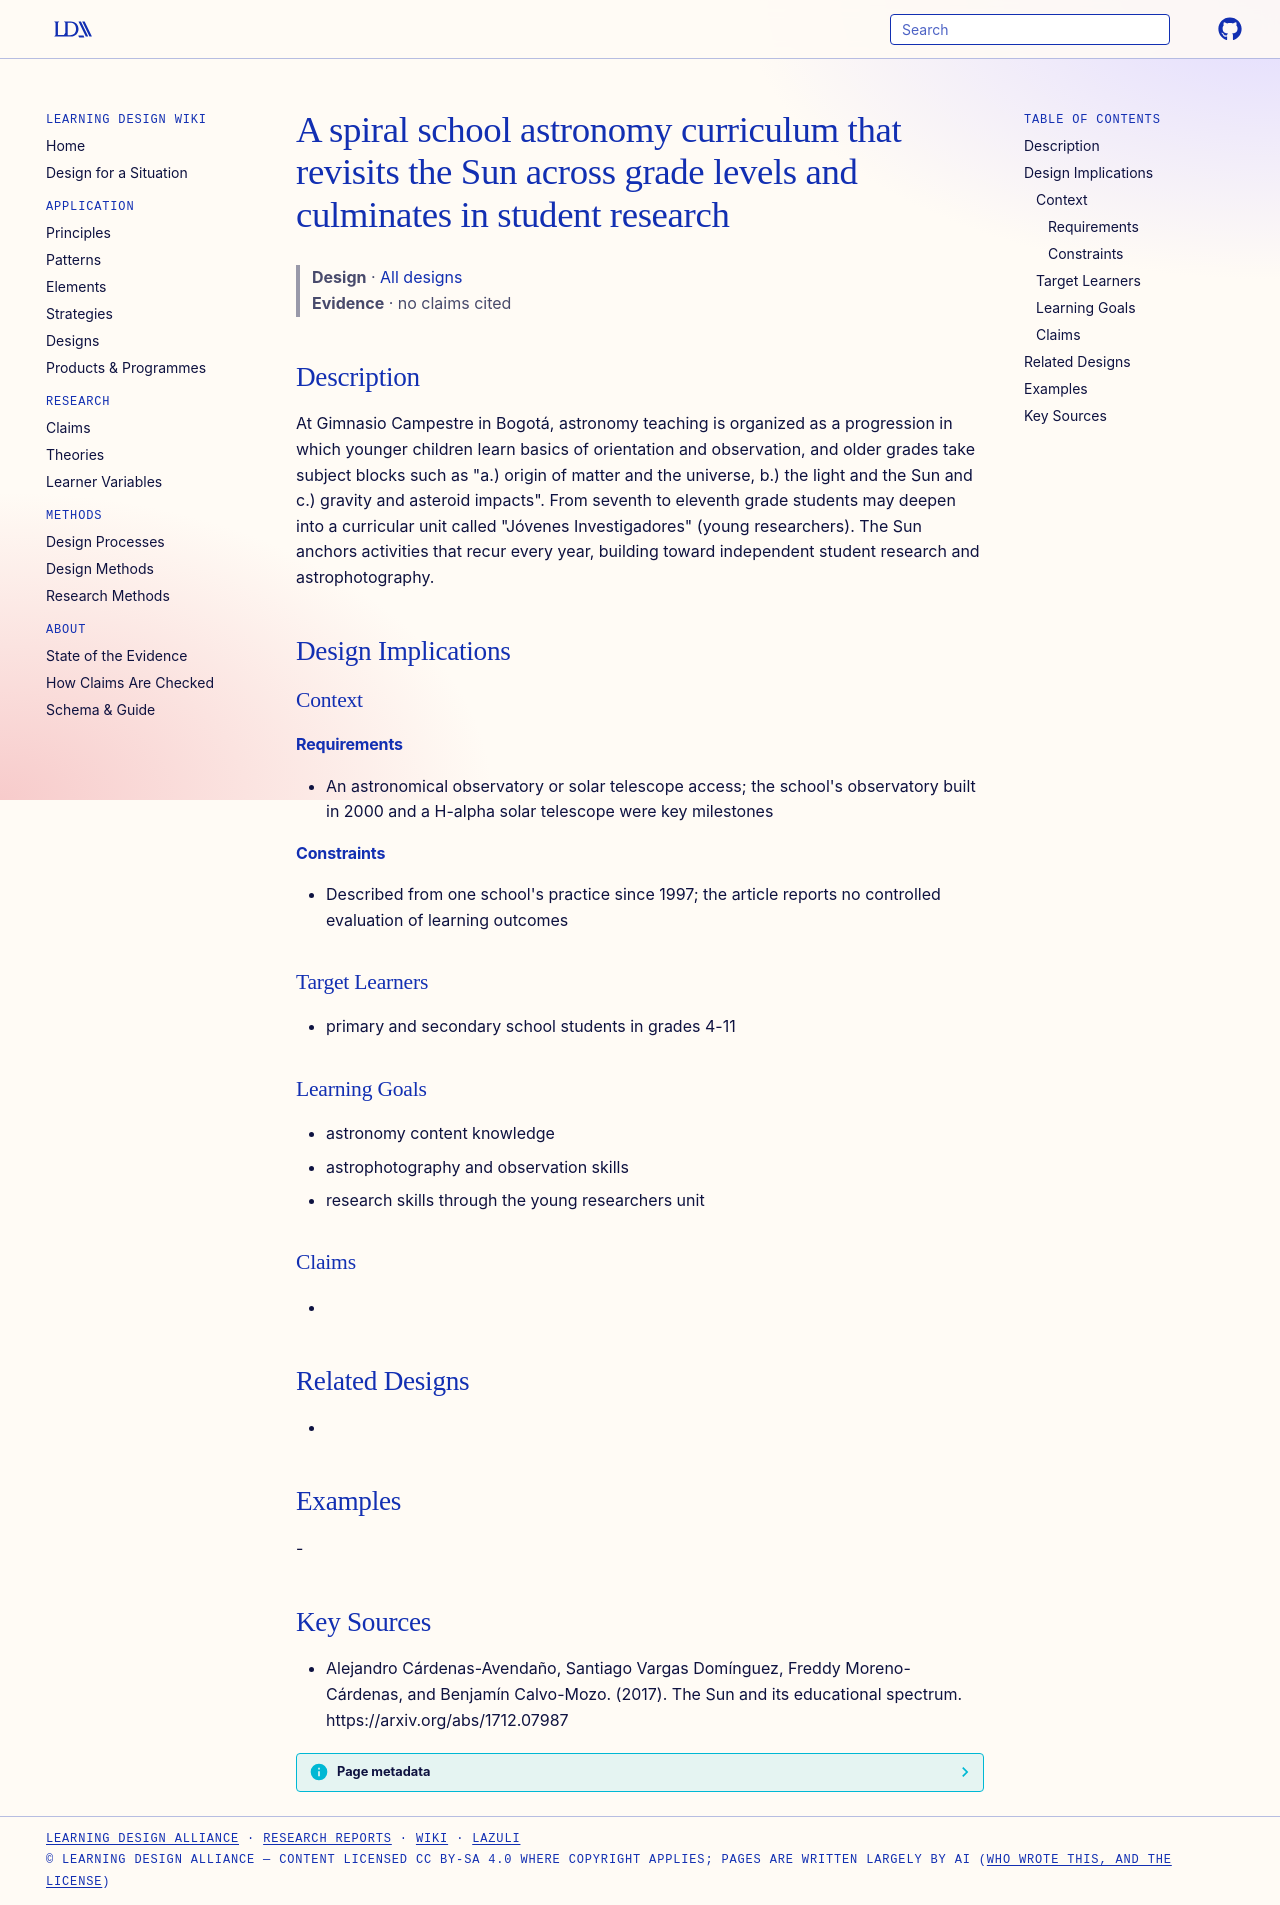

repository: Learning-Design-Alliance/learning-wiki · page: designs/school-solar-observation-curriculum-progression/index.html · generator: mkdocs

---
type: design
id: school-solar-observation-curriculum-progression
title: A spiral school astronomy curriculum that revisits the Sun across grade levels and culminates in student research
description: "At Gimnasio Campestre in Bogotá, astronomy teaching is organized as a progression in which younger children learn basics of orientation and observation, and older grades take subject blocks such as \"a.) origin of matt..."
status: review
generated:
  by: "process:settle-candidates"
  at: 2026-11-18
sources:
  - id: alejandro-cárdenas-avendaño-2017
    resource: "https://arxiv.org/abs/1712.07987"
    title: "Alejandro Cárdenas-Avendaño, Santiago Vargas Domínguez, Freddy Moreno-Cárdenas, and Benjamín Calvo-Mozo. (2017). The Sun and its educational spectrum. https://arxiv.org/abs/1712.07987"
    author: Alejandro Cárdenas-Avendaño, Santiago Vargas Domínguez, Freddy Moreno-Cárdenas, and Benjamín Calvo-Mozo
---

# A spiral school astronomy curriculum that revisits the Sun across grade levels and culminates in student research

> **Design** · [All designs](index.md)
> **Evidence** · no claims cited

## Description
At Gimnasio Campestre in Bogotá, astronomy teaching is organized as a progression in which younger children learn basics of orientation and observation, and older grades take subject blocks such as "a.) origin of matter and the universe, b.) the light and the Sun and c.) gravity and asteroid impacts". From seventh to eleventh grade students may deepen into a curricular unit called "Jóvenes Investigadores" (young researchers). The Sun anchors activities that recur every year, building toward independent student research and astrophotography.

## Design Implications

### Context
#### Requirements
- An astronomical observatory or solar telescope access; the school's observatory built in 2000 and a H-alpha solar telescope were key milestones
#### Constraints
- Described from one school's practice since 1997; the article reports no controlled evaluation of learning outcomes

### Target Learners
- primary and secondary school students in grades 4-11

### Learning Goals
- astronomy content knowledge
- astrophotography and observation skills
- research skills through the young researchers unit

### Claims
- 

## Related Designs
- 

## Examples
-

## Key Sources
- Alejandro Cárdenas-Avendaño, Santiago Vargas Domínguez, Freddy Moreno-Cárdenas, and Benjamín Calvo-Mozo. (2017). The Sun and its educational spectrum. https://arxiv.org/abs/1712.07987
